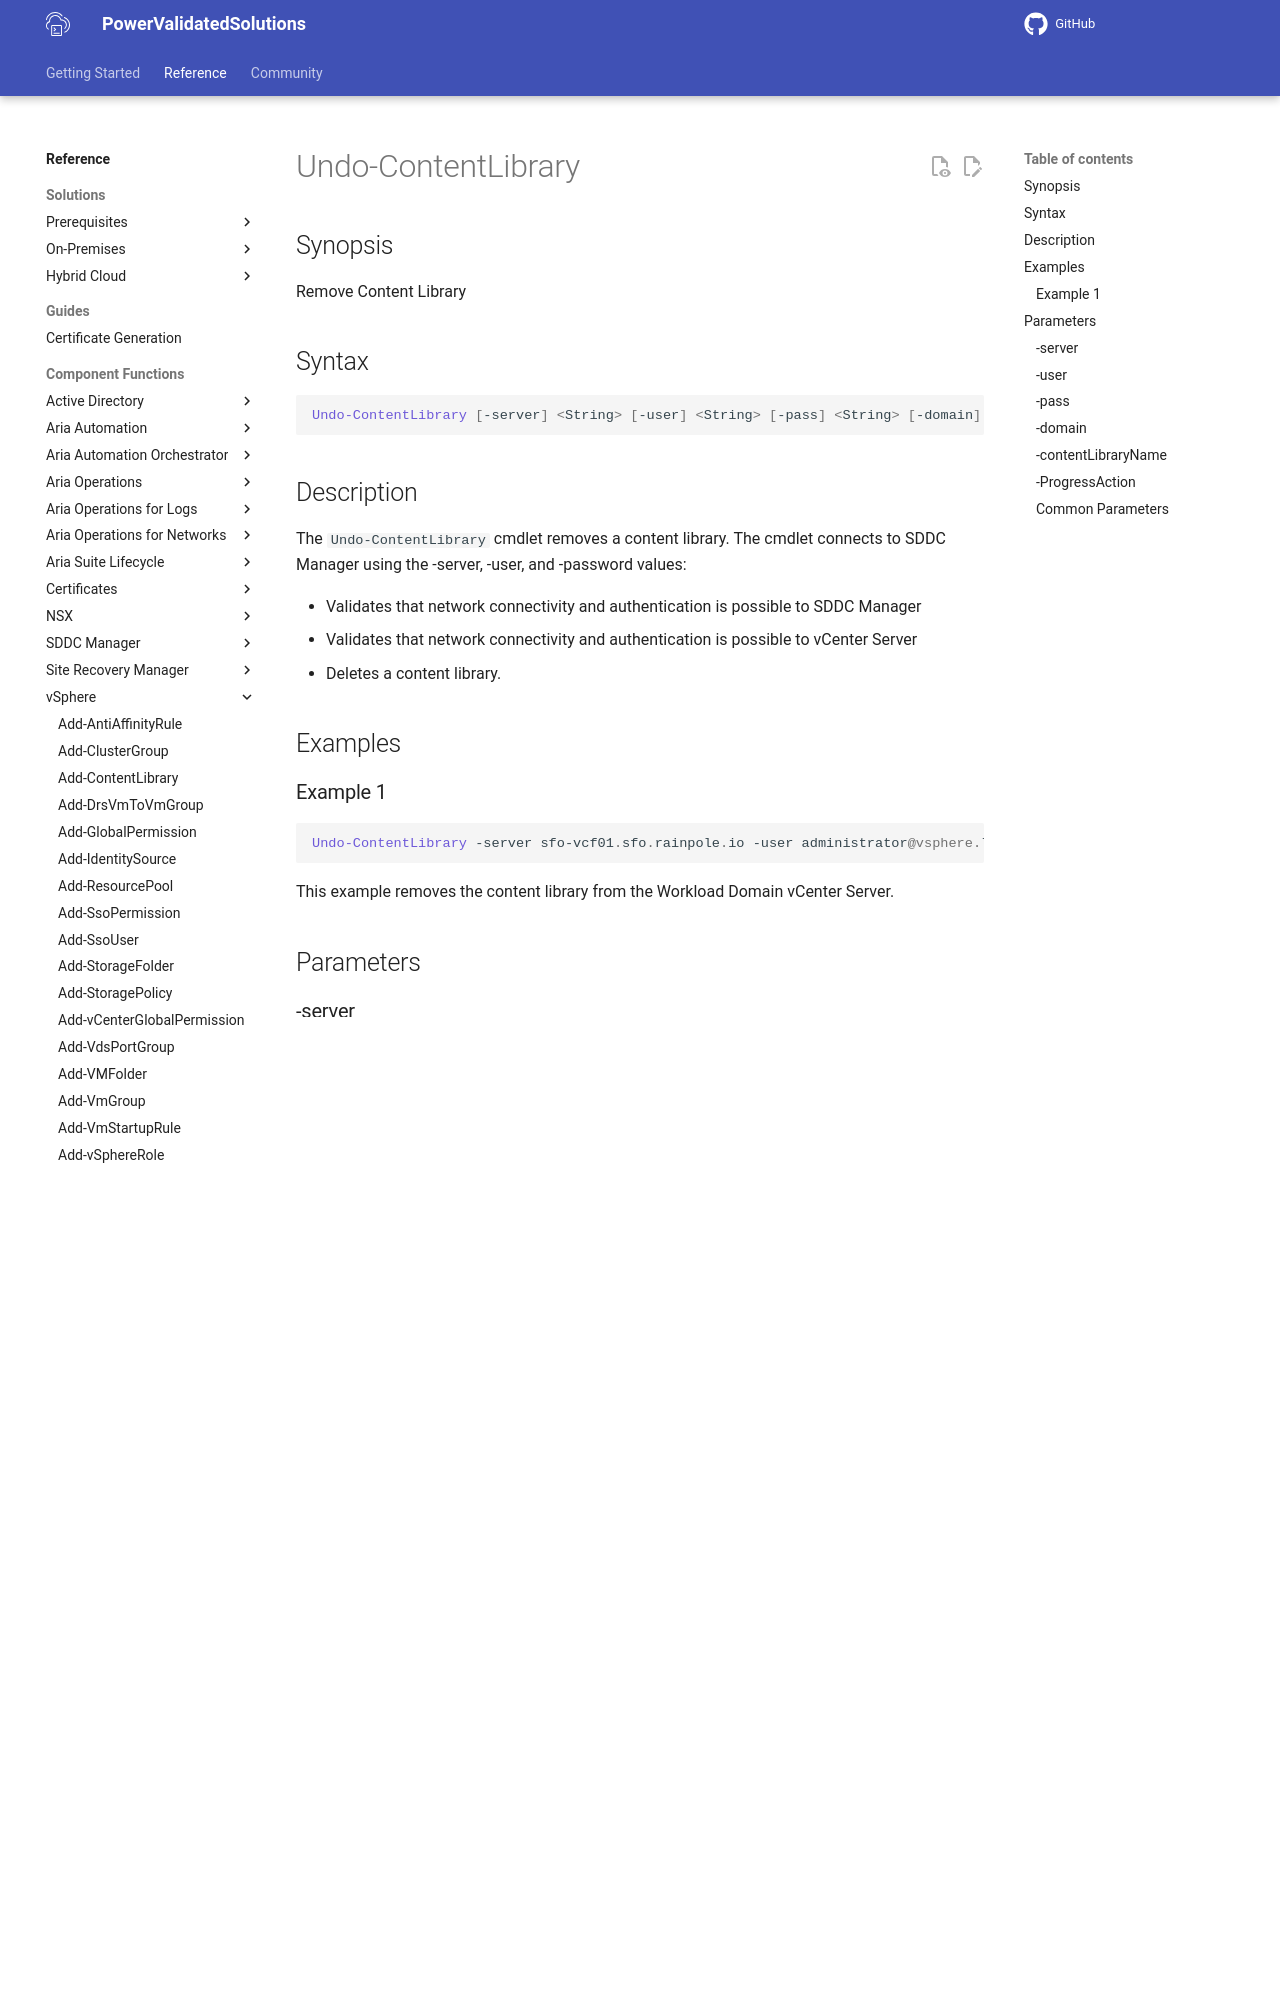

repository: vmware/power-validated-solutions-for-cloud-foundation · page: documentation/functions/vsphere/Undo-ContentLibrary/index.html · generator: mkdocs

# Undo-ContentLibrary

## Synopsis

Remove Content Library

## Syntax

```powershell
Undo-ContentLibrary [-server] <String> [-user] <String> [-pass] <String> [-domain] <String> [-contentLibraryName] <String> [-ProgressAction <ActionPreference>] [<CommonParameters>]
```

## Description

The `Undo-ContentLibrary` cmdlet removes a content library. The cmdlet connects to SDDC Manager using the -server, -user, and -password values:

- Validates that network connectivity and authentication is possible to SDDC Manager
- Validates that network connectivity and authentication is possible to vCenter Server
- Deletes a content library.

## Examples

### Example 1

```powershell
Undo-ContentLibrary -server sfo-vcf01.sfo.rainpole.io -user administrator@vsphere.local -pass VMw@re1! -domain sfo-w01 -contentLibraryName sfo-w01-lib01
```

This example removes the content library from the Workload Domain vCenter Server.

## Parameters

### -server

The fully qualified domain name of the SDDC Manager.

```yaml
Type: String
Parameter Sets: (All)
Aliases:

Required: True
Position: 1
Default value: None
Accept pipeline input: False
Accept wildcard characters: False
```

### -user

The username to authenticate to the SDDC Manager.

```yaml
Type: String
Parameter Sets: (All)
Aliases:

Required: True
Position: 2
Default value: None
Accept pipeline input: False
Accept wildcard characters: False
```
